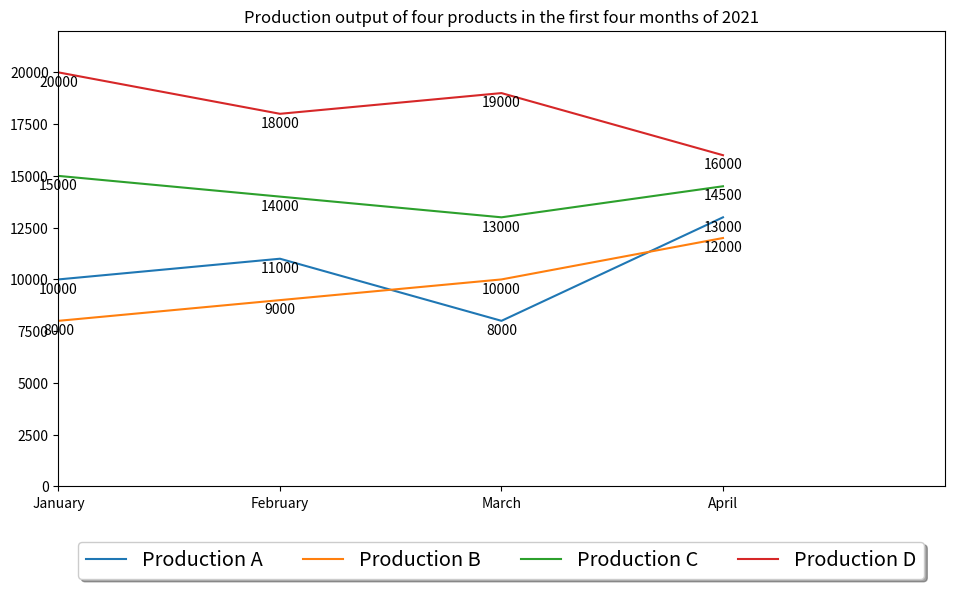

The matplotlib source for this figure: (Note: this script raises an exception after producing the figure.)

import matplotlib.pyplot as plt

# Create figure
fig = plt.figure(figsize=(10, 6))
ax = fig.add_subplot(111)

# Data
Month=['January', 'February', 'March', 'April']
Production_A = [10000, 11000, 8000, 13000]
Production_B = [8000, 9000, 10000, 12000]
Production_C = [15000, 14000, 13000, 14500]
Production_D = [20000, 18000, 19000, 16000]

# Plot line chart
ax.plot(Month, Production_A, label='Production A')
ax.plot(Month, Production_B, label='Production B')
ax.plot(Month, Production_C, label='Production C')
ax.plot(Month, Production_D, label='Production D')

# Set the x-axis and y-axis limits
ax.set_xlim(0, 4)
ax.set_ylim(0, 22000)

# Set title and legend
ax.set_title('Production output of four products in the first four months of 2021')
ax.legend(loc='upper center', bbox_to_anchor=(0.5, -0.1),
          ncol=4, shadow=True, fontsize='x-large')

# Set the xticks
ax.set_xticks([0, 1, 2, 3])
ax.set_xticklabels(Month)

# Label the value of each data point directly on the figure
for a, b in zip(Month, Production_A):
    ax.annotate(str(b), xy=(a, b), xytext=(0, -10),
                textcoords='offset points', ha='center')
for a, b in zip(Month, Production_B):
    ax.annotate(str(b), xy=(a, b), xytext=(0, -10),
                textcoords='offset points', ha='center')
for a, b in zip(Month, Production_C):
    ax.annotate(str(b), xy=(a, b), xytext=(0, -10),
                textcoords='offset points', ha='center')
for a, b in zip(Month, Production_D):
    ax.annotate(str(b), xy=(a, b), xytext=(0, -10),
                textcoords='offset points', ha='center')

# Automatically resize the image by tight_layout()
plt.tight_layout()

# Save the figure
plt.savefig('line chart/png/80.png')

# Clear the current image state
plt.clf()
